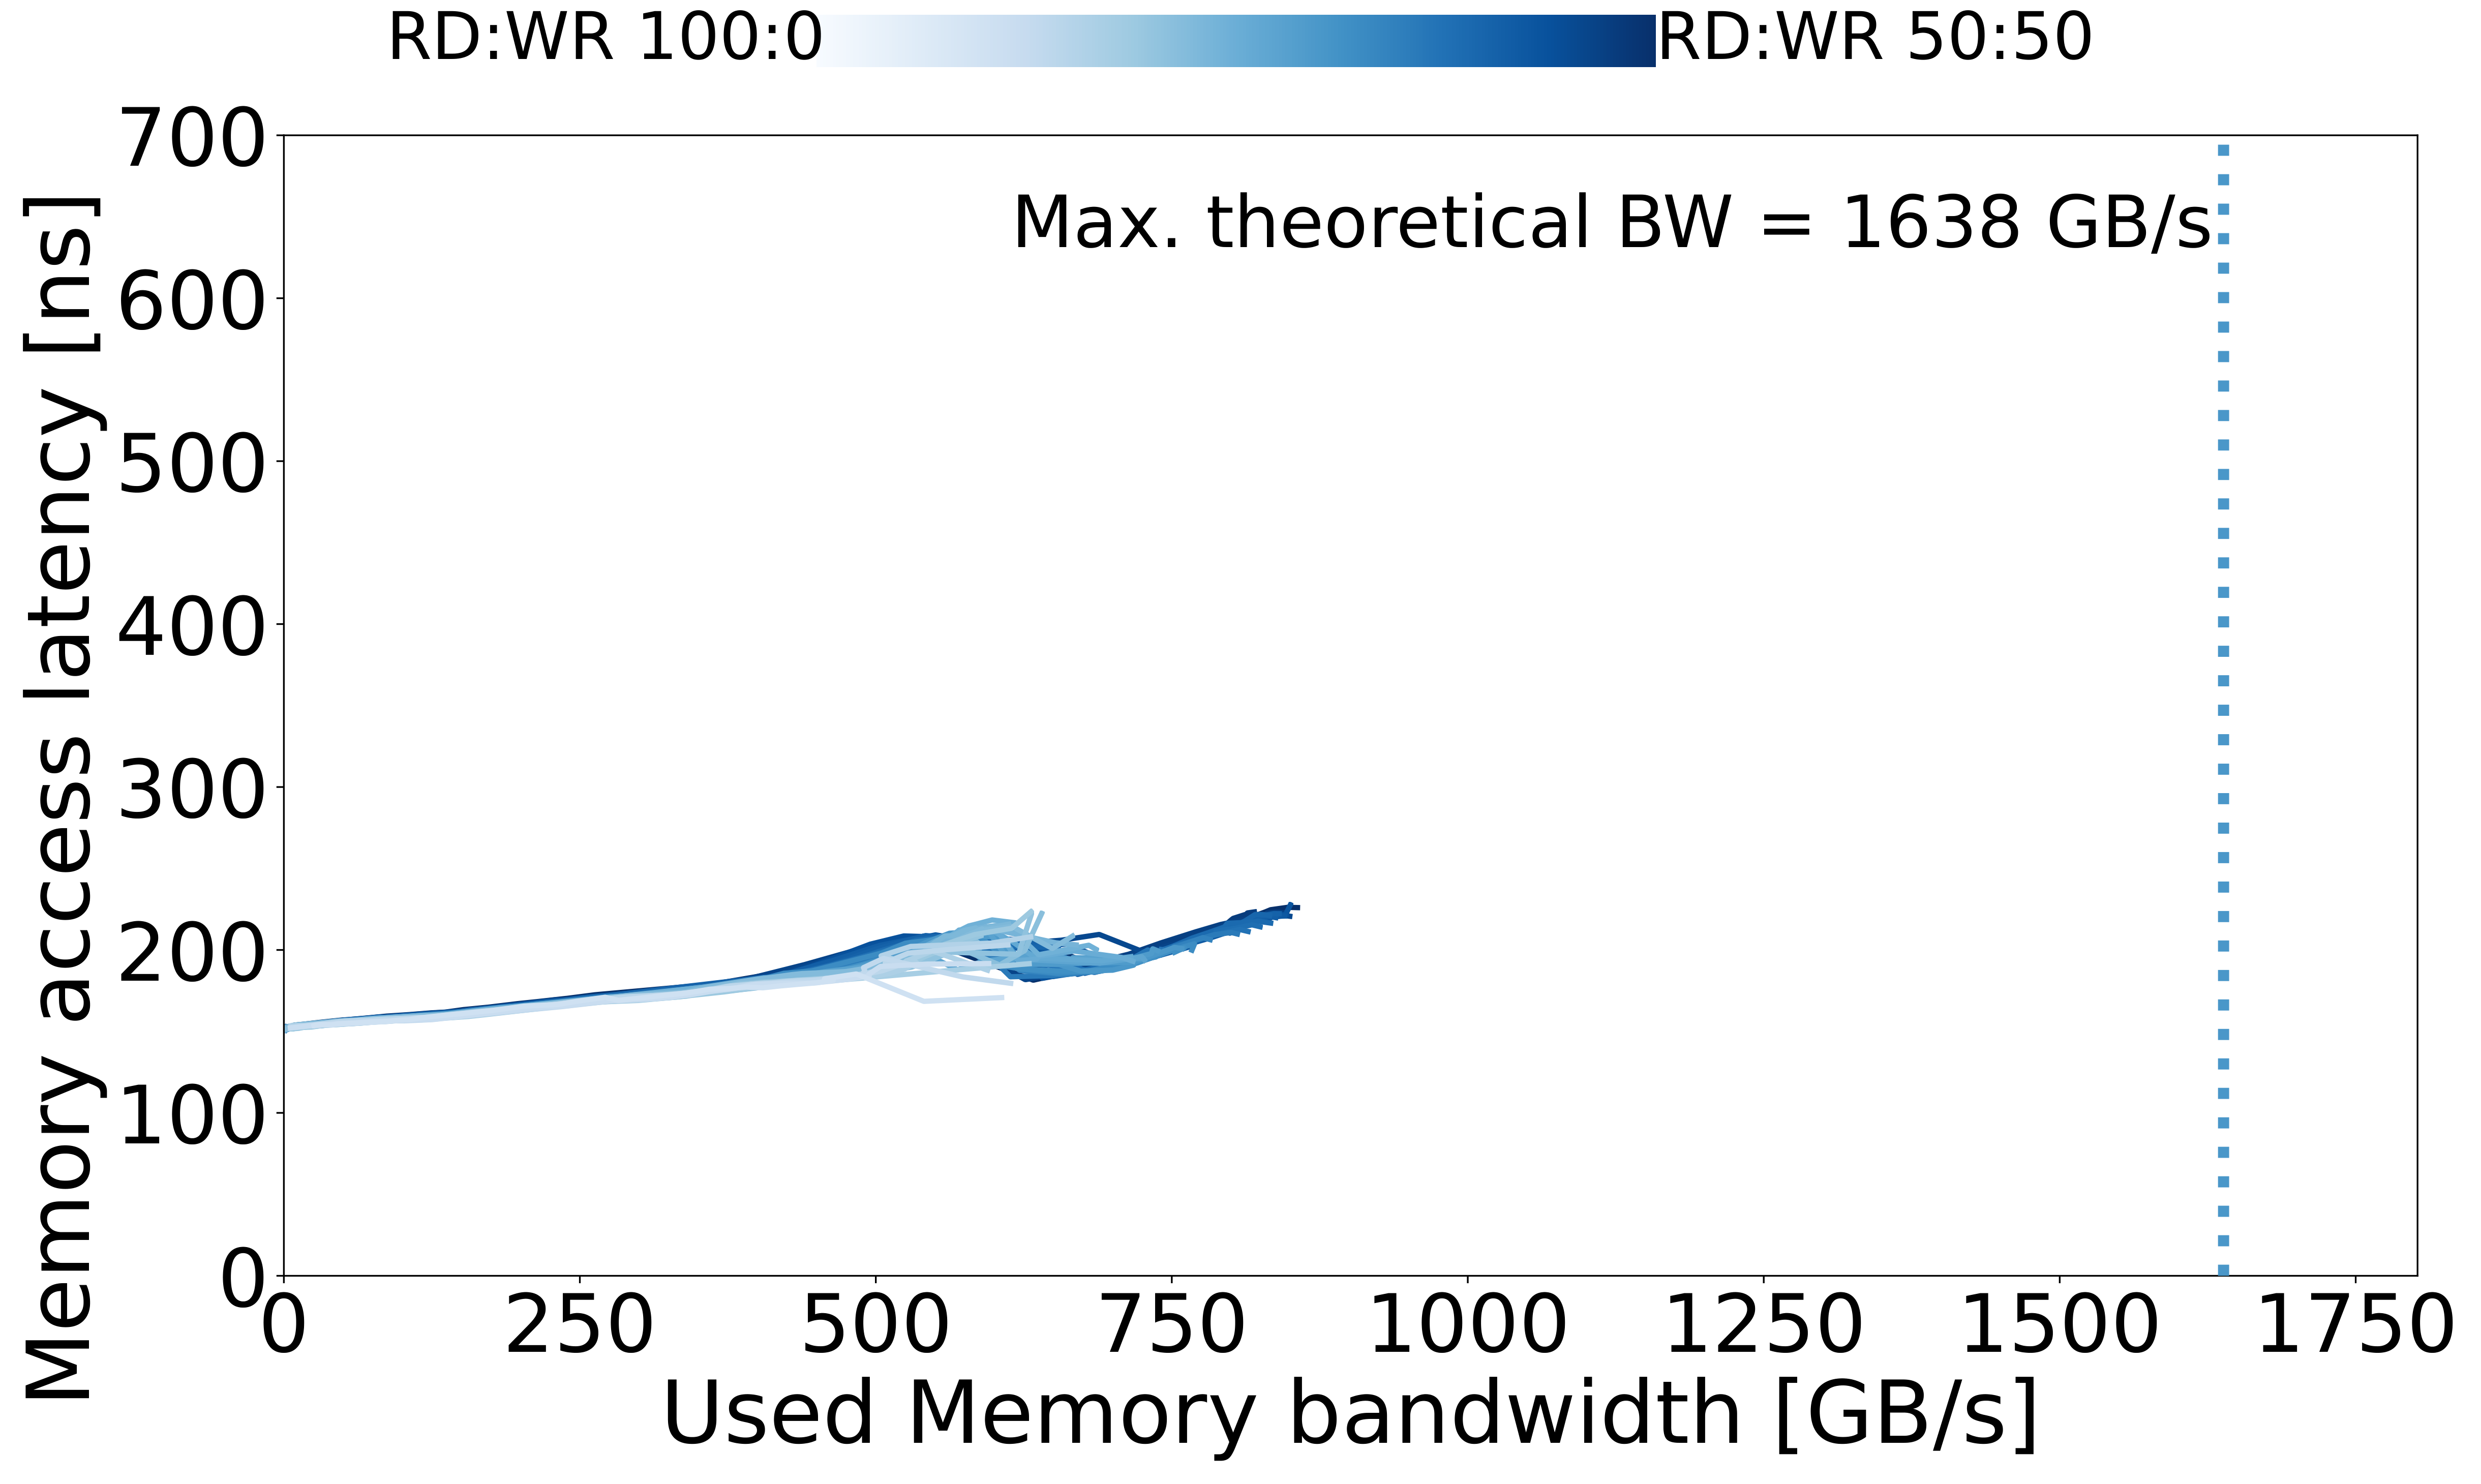

Data behind this chart, as committed beside it:
read_pct_rounded, pause, bandwidth_mean, bandwidth_std, rd_percentage_actual_mean, latency_mean, latency_std, bandwidth_smooth, latency_smooth
50, 5000, 10.55, 0.1543, 0.5015, 153.9, 0.02913, 10.55, 153.9
50, 3000, 17.53, 0.03825, 0.501, 154.5, 0.03227, 17.53, 154.5
50, 2000, 26.04, 0.01042, 0.5004, 155.2, 0.0336, 26.04, 155.2
50, 1500, 34.06, 0.2026, 0.5004, 155.8, 0.04503, 34.06, 155.8
50, 1000, 50.19, 0.4512, 0.5003, 157, 0.04437, 50.19, 157
50, 900, 54.14, 0.6995, 0.5003, 157.2, 0.05817, 54.14, 157.2
50, 800, 62.67, 0.1491, 0.5002, 157.7, 0.1152, 62.67, 157.7
50, 700, 70.18, 1.063, 0.5006, 158.2, 0.1559, 70.18, 158.2
50, 600, 80.76, 1.034, 0.5004, 159, 0.08992, 80.76, 159
50, 550, 87, 0.2397, 0.5001, 159.4, 0.04954, 87, 159.4
50, 450, 106.5, 1.148, 0.5001, 160.3, 0.1328, 106.5, 160.3
50, 380, 124.6, 0.7382, 0.5001, 161.4, 0.03634, 124.6, 161.4
50, 340, 136.2, 0.4085, 0.5, 161.8, 0.0646, 136.2, 161.8
50, 300, 151.9, 0.9175, 0.5003, 163.4, 0.09904, 151.9, 163.4
50, 260, 171.9, 0.1348, 0.5001, 164.8, 0.0643, 171.9, 164.8
50, 220, 197.8, 0.1002, 0.5003, 167.1, 0.1136, 197.8, 167.1
50, 200, 214.4, 0.08331, 0.5001, 168.3, 0.1102, 214.4, 168.3
50, 180, 238.8, 0.565, 0.5003, 170.2, 0.08615, 238.8, 170.2
50, 160, 262.4, 0.1591, 0.5001, 172.4, 0.3245, 262.4, 172.4
50, 140, 361.2, 0.4414, 0.5001, 178.9, 0.03109, 361.2, 178.9
50, 120, 417.5, 0.7235, 0.5001, 185.9, 1.776, 417.5, 185.9
50, 100, 473.1, 0.5516, 0.5001, 196.2, 0.1353, 473.1, 196.2
50, 90, 513, 0.677, 0.5, 204, 0.07923, 513, 204
50, 80, 549.6, 0.4763, 0.5, 202.9, 0.637, 549.6, 202.9
50, 70, 567, 0.6165, 0.5001, 199.3, 0.0269, 567, 199.3
50, 65, 633, 1.44, 0.5, 181.5, 0.06058, 633, 181.5
50, 60, 668.4, 0.8247, 0.4998, 187.2, 0.2065, 668.4, 187.2
50, 55, 696.5, 1.689, 0.4996, 192.2, 0.1034, 696.5, 192.2
50, 50, 731.7, 3.114, 0.4983, 199.8, 0.5545, 731.7, 199.8
50, 40, 797.5, 0.8683, 0.5, 213, 0.1213, 797.5, 213
50, 25, 824.9, 1.941, 0.5029, 222.3, 0.2838, 824.9, 222.3
50, 20, 828.8, 7.057, 0.501, 223.3, 0.1585, 828.8, 223.3
50, 15, 833.4, 0.74, 0.5017, 224.7, 0.1652, 833.4, 224.7
50, 10, 847.8, 4.877, 0.5022, 226.2, 0.1001, 847.8, 226.2
50, 5, 853.3, 1.323, 0.5016, 226.1, 0.1643, 853.3, 226.1
50, 0, 856.2, 6.281, 0.5014, 226, 0.2576, 856.2, 226
51, 100000, 0.7649, 0.01439, 0.5103, 152.9, 0.03175, 0.7649, 152.9
51, 40000, 1.603, 0.1083, 0.5085, 153, 0.1466, 1.603, 153
51, 5000, 10, 0.04841, 0.5117, 152.4, 0.1135, 10, 152.4
51, 3000, 17.06, 0.364, 0.5101, 153.5, 0.1697, 17.06, 153.5
51, 2000, 26.13, 0.1115, 0.5102, 154.1, 0.1264, 26.13, 154.1
51, 1500, 34.37, 0.2168, 0.5098, 155.1, 0.529, 34.37, 155.1
51, 1000, 50.51, 0.2046, 0.5092, 155.8, 0.6231, 50.51, 155.8
51, 900, 55.63, 0.4181, 0.5092, 156.2, 0.5035, 55.63, 156.2
51, 800, 62.54, 0.092, 0.5094, 156.6, 0.4539, 62.54, 156.6
51, 700, 70.17, 1.342, 0.5096, 156.8, 0.1869, 70.17, 156.8
51, 600, 81.59, 0.3335, 0.5096, 157.6, 0.2578, 81.59, 157.6
51, 550, 87.76, 0.9335, 0.5099, 158.5, 0.6523, 87.76, 158.5
51, 450, 106.3, 0.8791, 0.51, 159.1, 0.2475, 106.3, 159.1
51, 380, 124.7, 0.5455, 0.5108, 159.7, 0.07801, 124.7, 159.7
51, 340, 135.6, 0.3789, 0.5108, 160.4, 0.6425, 135.6, 160.4
51, 300, 150.3, 0.1302, 0.5115, 161.3, 0.3564, 150.3, 161.3
51, 260, 171.2, 0.6215, 0.5116, 162.3, 0.5932, 171.2, 162.3
51, 220, 196.8, 0.2042, 0.5117, 165.1, 0.3336, 196.8, 165.1
51, 200, 213.7, 0.1219, 0.5115, 165.8, 0.1533, 213.7, 165.8
51, 180, 235.2, 0.3426, 0.512, 168.1, 0.205, 235.2, 168.1
51, 160, 256.7, 0.2193, 0.5115, 170.8, 0.3379, 256.7, 170.8
51, 140, 356.9, 0.4178, 0.5114, 175.9, 0.306, 356.9, 175.9
51, 120, 412.9, 0.04624, 0.5113, 183.7, 0.2392, 412.9, 183.7
51, 100, 471, 0.1664, 0.511, 193.9, 0.1484, 471, 193.9
... 1,498 more rows
